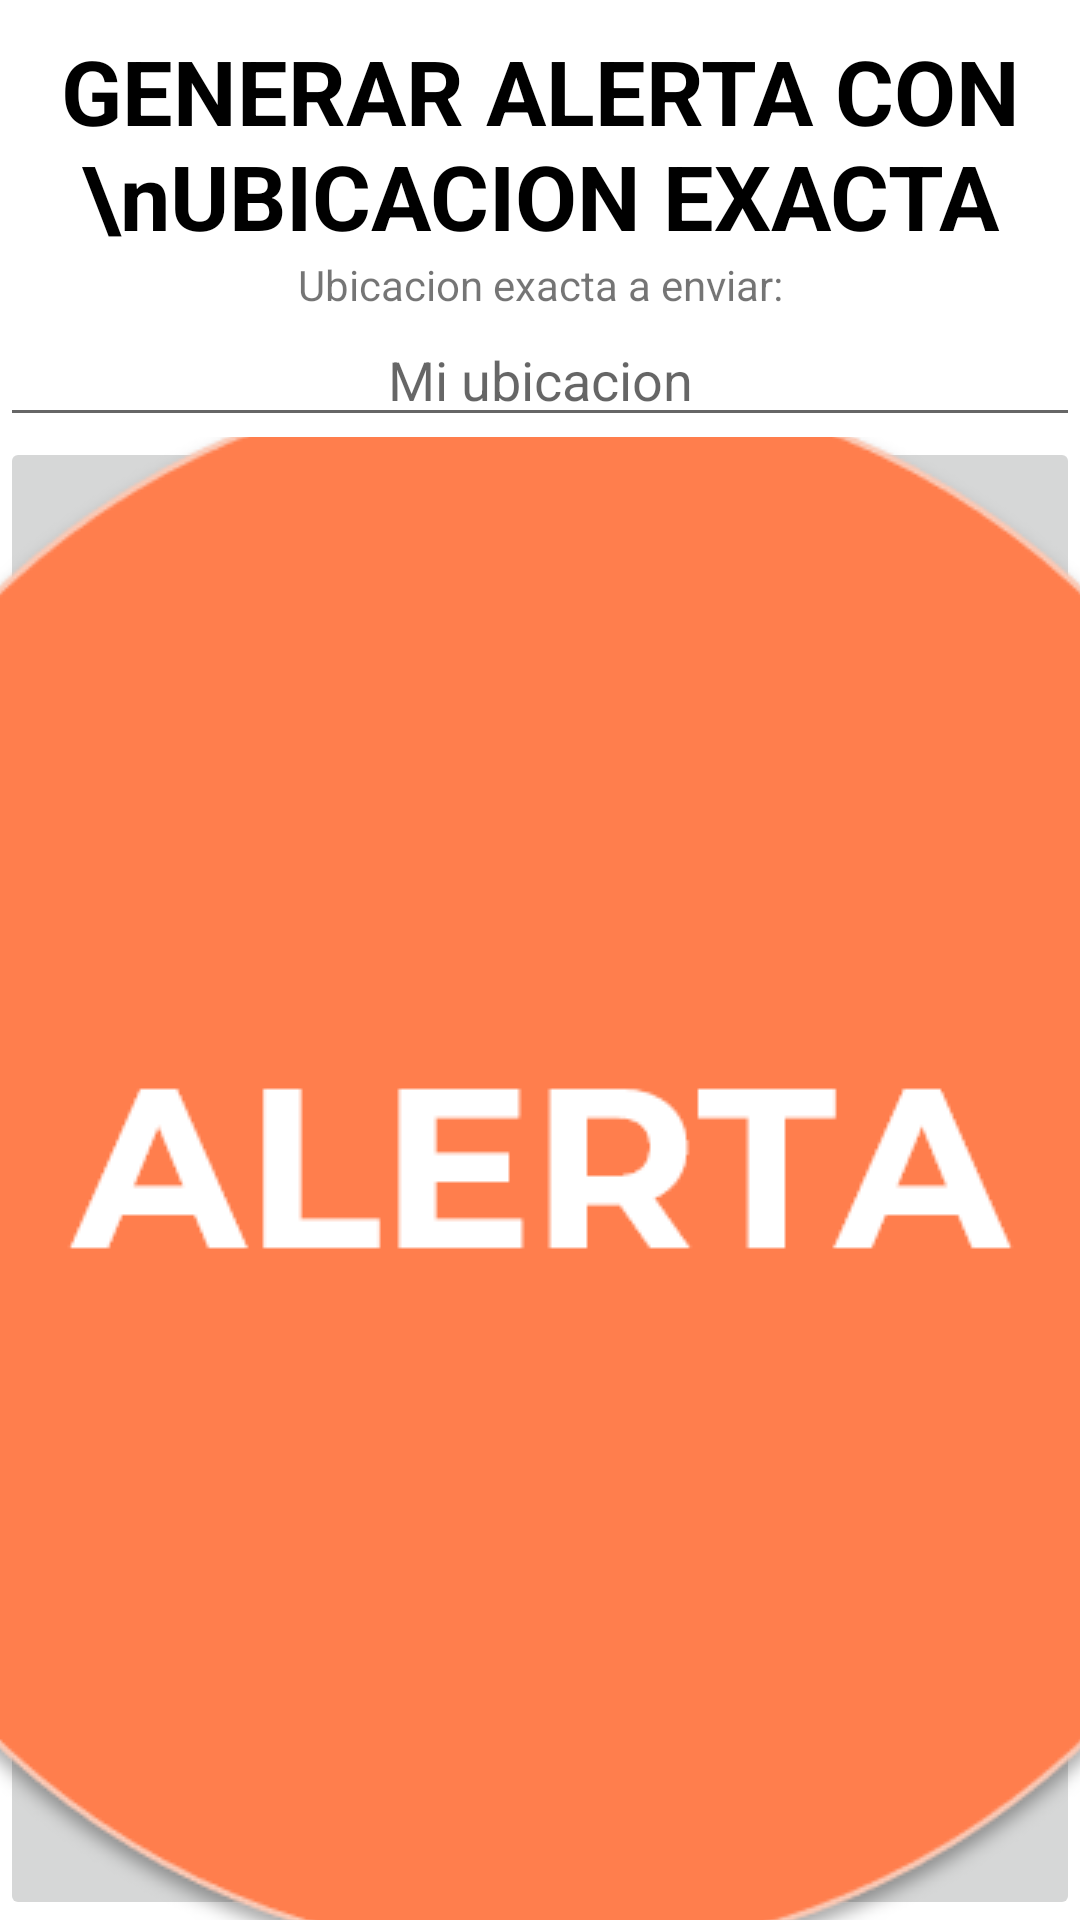

Reconstruct the res/layout file that produces this screen, plus the resources it refers to.
<!-- AndroidManifest.xml: application theme Theme.AppdeAutobuses -->
<!-- res/layout/activity_alerta.xml -->
<?xml version="1.0" encoding="utf-8"?>
<LinearLayout xmlns:android="http://schemas.android.com/apk/res/android"
    xmlns:app="http://schemas.android.com/apk/res-auto"
    xmlns:tools="http://schemas.android.com/tools"
    android:layout_width="match_parent"
    android:layout_height="match_parent"
    android:orientation="vertical"
    android:padding="0dp"
    tools:context=".AlertaActivity">
    <TextView
        android:layout_marginTop="10dp"
        android:layout_width="match_parent"
        android:layout_height="wrap_content"
        android:textAlignment="center"
        android:id="@+id/titulo"
        android:text="GENERAR ALERTA CON \nUBICACION EXACTA"
        android:textColor="@color/black"
        android:textStyle="bold"
        android:textSize="30dp"
        />
    <TextView
        android:layout_width="match_parent"
        android:layout_height="wrap_content"
        android:textAlignment="center"
        android:text="@string/ubicacion_exacta_a_enviar"/>
    <EditText
        android:layout_width="match_parent"
        android:textAlignment="center"
        android:layout_height="wrap_content"
        android:textColor="@color/black"
        android:hint="@string/mi_ubicacion"
        android:textSize="18sp"
        android:id="@+id/txtReporte"/>
    <ImageButton
        android:layout_width="match_parent"
        android:layout_height="match_parent"
        android:src="@drawable/balerta"
        android:id="@+id/botonalerta"/>

</LinearLayout>
<!-- resources referenced by this layout -->
<resources>
  <color name="black">#FF000000</color>
  <!-- drawable balerta: png bitmap (drawable, 27215 bytes) -->
  <string name="mi_ubicacion">Mi ubicacion</string>
  <string name="ubicacion_exacta_a_enviar">Ubicacion exacta a enviar:</string>
  <style name="Theme.AppdeAutobuses" parent="Theme.MaterialComponents.DayNight.DarkActionBar">
          
          <item name="colorPrimary">@color/purple_500</item>
          <item name="colorPrimaryVariant">@color/purple_700</item>
          <item name="colorOnPrimary">@color/white</item>
          
          <item name="colorSecondary">@color/teal_200</item>
          <item name="colorSecondaryVariant">@color/teal_700</item>
          <item name="colorOnSecondary">@color/black</item>
          
          <item name="android:statusBarColor" tools:targetApi="l">?attr/colorPrimaryVariant</item>
          
      </style>
  <color name="purple_500">#FF6200EE</color>
  <color name="purple_700">#FF3700B3</color>
  <color name="white">#FFFFFFFF</color>
  <color name="teal_200">#FF03DAC5</color>
  <color name="teal_700">#FF018786</color>
</resources>
